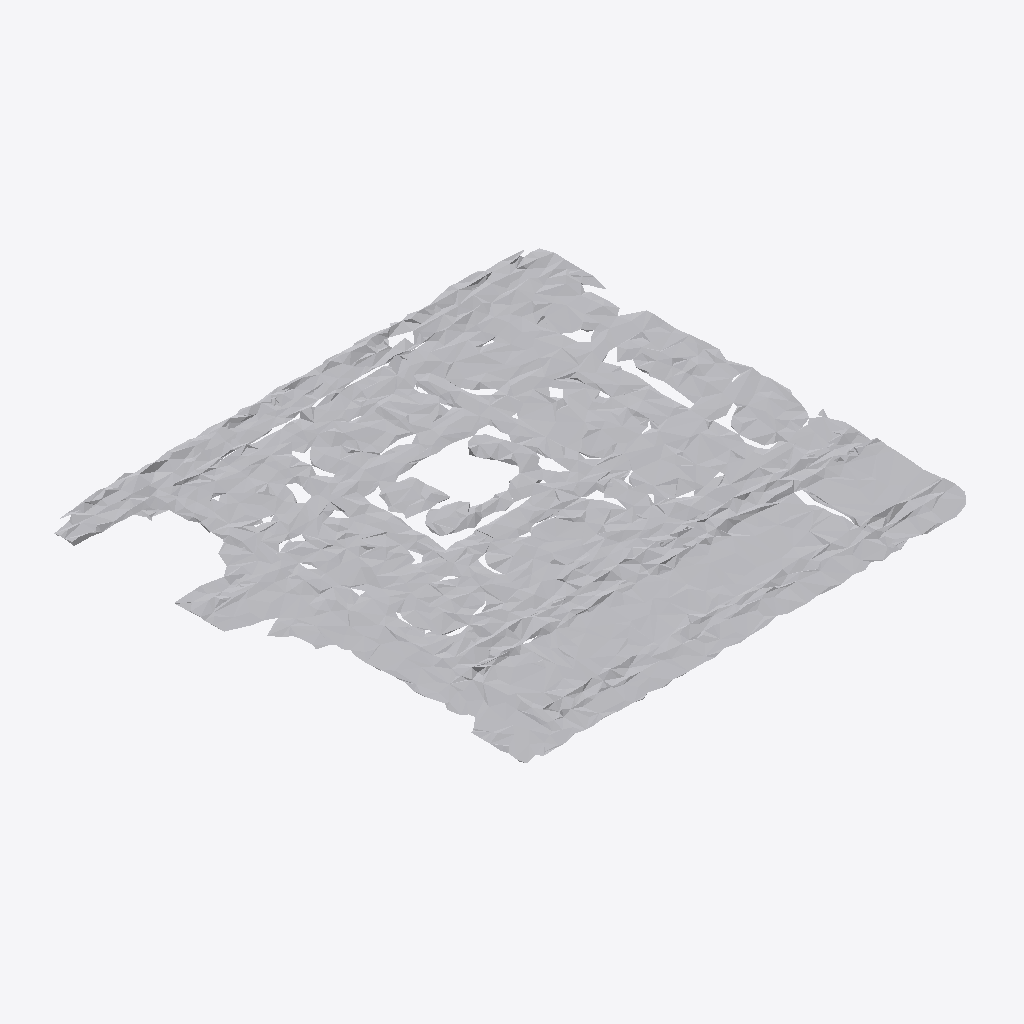
Isometric view of an IFC building model (IFC-SPF (STEP), schema IFC4, length unit metre), seen from the south-west, elements coloured by IFC class: 1 other element (light grey).
Extent 1.9 m × 1.7 m × 0.0 m (x, y, z). Storeys (1): Ground Floor at 0.00 m. Elements (1): 1 IfcFurniture.

HEADER;
FILE_DESCRIPTION(('ViewDefinition [CoordinationView]'),'2;1');
FILE_NAME('','2026-07-12T09:10:43',(''),(''),'IfcOpenShell 0.8.0','IfcOpenShell 0.8.0','');
FILE_SCHEMA(('IFC4'));
ENDSEC;
DATA;
#17=IFCPROJECT('1UT52oAEH1GurPo0lXOcQb',#5,'Office Project',$,$,$,$,(#15),#10);
#20=IFCSITE('0wf7EUbkj5u8CHpA4U1V8c',#5,'Site',$,$,#19,$,$,.ELEMENT.,$,$,$,$,$);
#22=IFCBUILDING('1lho85tSXDEeoAODwAsNR9',#5,'Building',$,$,#21,$,$,.ELEMENT.,$,$,$);
#24=IFCBUILDINGSTOREY('0XBmAgg1LAb9hDeSDHhP_0',#5,'Ground Floor',$,$,#23,$,$,.ELEMENT.,0.0);
#35=IFCFURNITURE('0F0UNpmXv3LeskN3PvBG_G',#5,'list02_picture_frame',$,$,#34,#31,$,$);
ENDSEC;
